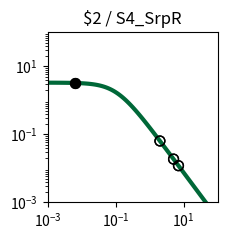

Source code (Python): (Note: this script raises an exception after producing the figure.)
import matplotlib.pyplot as plt
import matplotlib.ticker as ticker
import numpy as np

fig, ax = plt.subplots(figsize=(2.5,2.5))

plt.xlim(1.000000e-03, 1.000000e+02)
plt.ylim(1.000000e-03, 1.000000e+02)

x = np.array([1.000000e-03,1.122018e-03,1.258925e-03,1.412538e-03,1.584893e-03,1.778279e-03,1.995262e-03,2.238721e-03,2.511886e-03,2.818383e-03,3.162278e-03,3.548134e-03,3.981072e-03,4.466836e-03,5.011872e-03,5.623413e-03,6.309573e-03,7.079458e-03,7.943282e-03,8.912509e-03,1.000000e-02,1.122018e-02,1.258925e-02,1.412538e-02,1.584893e-02,1.778279e-02,1.995262e-02,2.238721e-02,2.511886e-02,2.818383e-02,3.162278e-02,3.548134e-02,3.981072e-02,4.466836e-02,5.011872e-02,5.623413e-02,6.309573e-02,7.079458e-02,7.943282e-02,8.912509e-02,1.000000e-01,1.122018e-01,1.258925e-01,1.412538e-01,1.584893e-01,1.778279e-01,1.995262e-01,2.238721e-01,2.511886e-01,2.818383e-01,3.162278e-01,3.548134e-01,3.981072e-01,4.466836e-01,5.011872e-01,5.623413e-01,6.309573e-01,7.079458e-01,7.943282e-01,8.912509e-01,1.000000e+00,1.122018e+00,1.258925e+00,1.412538e+00,1.584893e+00,1.778279e+00,1.995262e+00,2.238721e+00,2.511886e+00,2.818383e+00,3.162278e+00,3.548134e+00,3.981072e+00,4.466836e+00,5.011872e+00,5.623413e+00,6.309573e+00,7.079458e+00,7.943282e+00,8.912509e+00,1.000000e+01,1.122018e+01,1.258925e+01,1.412538e+01,1.584893e+01,1.778279e+01,1.995262e+01,2.238721e+01,2.511886e+01,2.818383e+01,3.162278e+01,3.548134e+01,3.981072e+01,4.466836e+01,5.011872e+01,5.623413e+01,6.309573e+01,7.079458e+01,7.943282e+01,8.912509e+01,1.000000e+02,])
y = np.array([3.307882e+00,3.306860e+00,3.305668e+00,3.304278e+00,3.302657e+00,3.300766e+00,3.298562e+00,3.295992e+00,3.292998e+00,3.289509e+00,3.285446e+00,3.280715e+00,3.275210e+00,3.268807e+00,3.261365e+00,3.252719e+00,3.242685e+00,3.231049e+00,3.217571e+00,3.201980e+00,3.183969e+00,3.163199e+00,3.139293e+00,3.111840e+00,3.080394e+00,3.044480e+00,3.003601e+00,2.957248e+00,2.904916e+00,2.846123e+00,2.780431e+00,2.707482e+00,2.627023e+00,2.538946e+00,2.443320e+00,2.340419e+00,2.230749e+00,2.115053e+00,1.994311e+00,1.869713e+00,1.742620e+00,1.614509e+00,1.486904e+00,1.361306e+00,1.239122e+00,1.121606e+00,1.009810e+00,9.045604e-01,8.064411e-01,7.158031e-01,6.327815e-01,5.573235e-01,4.892219e-01,4.281494e-01,3.736924e-01,3.253809e-01,2.827147e-01,2.451841e-01,2.122869e-01,1.835396e-01,1.584863e-01,1.367034e-01,1.178027e-01,1.014317e-01,8.727375e-02,7.504579e-02,6.449685e-02,5.540537e-02,4.757667e-02,4.084028e-02,3.504747e-02,3.006876e-02,2.579175e-02,2.211901e-02,1.896625e-02,1.626065e-02,1.393938e-02,1.194828e-02,1.024071e-02,8.776520e-03,7.521202e-03,6.445084e-03,5.522678e-03,4.732095e-03,4.054547e-03,3.473910e-03,2.976349e-03,2.549997e-03,2.184679e-03,1.871667e-03,1.603481e-03,1.373707e-03,1.176846e-03,1.008189e-03,8.636958e-04,7.399069e-04,6.338565e-04,5.430038e-04,4.651715e-04,3.984940e-04,3.413731e-04,])
c = "#006838"

hi_x = np.array([6.400000e-03,6.400000e-03,])
hi_y = np.array([3.241338e+00,3.241338e+00,])
lo_x = np.array([2.010400e+00,2.010400e+00,5.058500e+00,5.058500e+00,7.062500e+00,7.062500e+00,])
lo_y = np.array([6.385755e-02,6.385755e-02,1.873298e-02,1.873298e-02,1.198671e-02,1.198671e-02,])

plt.loglog(x,y,lw=3,color=c)
plt.scatter(hi_x,hi_y,marker='o',s=50,color='black',zorder=10)
plt.scatter(lo_x,lo_y,marker='o',s=50,edgecolors='black',color='none',zorder=10)

plt.title("$2 / S4_SrpR")

ax.xaxis.set_major_locator(ticker.LogLocator(numticks=3))
ax.yaxis.set_major_locator(ticker.LogLocator(numticks=3))

ax.set_aspect('equal')
plt.tight_layout()

plt.savefig("/content/output/0xB8/response_plot_$2_S4_SrpR.png", bbox_inches='tight')
